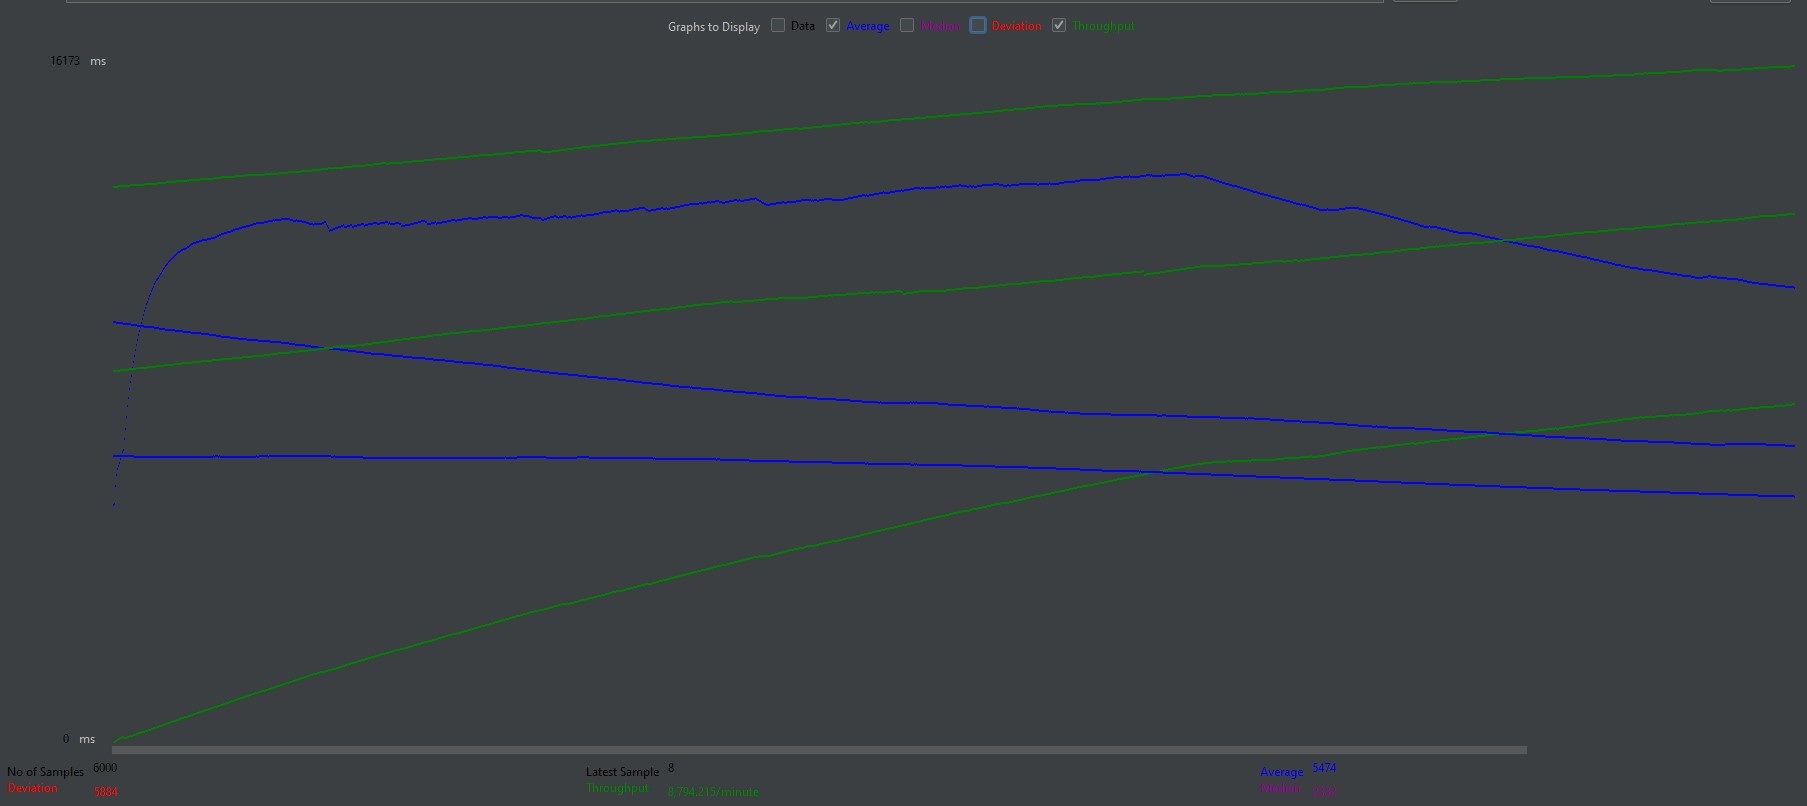

Source data for this figure (header and first rows):
timeStamp, elapsed, label, responseCode, responseMessage, threadName, dataType, success, failureMessage, bytes, sentBytes, grpThreads, allThreads, URL, Latency, IdleTime, Connect
1646688438014, 5519, Register Request, 200, OK, Puzzles Thread Group 1-291, text, true, , 1108, 321, 1000, 1000, http://puzzles.weatherapp.com/gateway/re…, 5519, 0, 157
1646688437988, 5563, Register Request, 200, OK, Puzzles Thread Group 1-273, text, true, , 1108, 321, 1000, 1000, http://puzzles.weatherapp.com/gateway/re…, 5563, 0, 186
1646688437964, 6980, Register Request, 200, OK, Puzzles Thread Group 1-105, text, true, , 1108, 321, 1000, 1000, http://puzzles.weatherapp.com/gateway/re…, 6980, 0, 229
1646688437993, 6951, Register Request, 200, OK, Puzzles Thread Group 1-286, text, true, , 1108, 321, 1000, 1000, http://puzzles.weatherapp.com/gateway/re…, 6951, 0, 190
1646688438148, 6796, Register Request, 200, OK, Puzzles Thread Group 1-339, text, true, , 1108, 321, 1000, 1000, http://puzzles.weatherapp.com/gateway/re…, 6796, 0, 28
1646688438115, 6829, Register Request, 200, OK, Puzzles Thread Group 1-310, text, true, , 1108, 321, 1000, 1000, http://puzzles.weatherapp.com/gateway/re…, 6829, 0, 52
1646688438115, 6830, Register Request, 200, OK, Puzzles Thread Group 1-300, text, true, , 1108, 321, 1000, 1000, http://puzzles.weatherapp.com/gateway/re…, 6829, 0, 51
1646688437990, 7321, Register Request, 200, OK, Puzzles Thread Group 1-169, text, true, , 1108, 321, 1000, 1000, http://puzzles.weatherapp.com/gateway/re…, 7321, 0, 187
1646688438114, 7197, Register Request, 200, OK, Puzzles Thread Group 1-323, text, true, , 1108, 321, 1000, 1000, http://puzzles.weatherapp.com/gateway/re…, 7197, 0, 56
1646688437987, 7473, Register Request, 200, OK, Puzzles Thread Group 1-277, text, true, , 1108, 321, 1000, 1000, http://puzzles.weatherapp.com/gateway/re…, 7473, 0, 186
1646688438116, 7349, Register Request, 200, OK, Puzzles Thread Group 1-328, text, true, , 1108, 321, 1000, 1000, http://puzzles.weatherapp.com/gateway/re…, 7348, 0, 53
1646688437844, 9798, Register Request, 200, OK, Puzzles Thread Group 1-167, text, true, , 1108, 321, 1000, 1000, http://puzzles.weatherapp.com/gateway/re…, 9798, 0, 337
1646688437993, 10221, Register Request, 200, OK, Puzzles Thread Group 1-230, text, true, , 1108, 321, 1000, 1000, http://puzzles.weatherapp.com/gateway/re…, 10221, 0, 189
1646688437997, 11155, Register Request, 200, OK, Puzzles Thread Group 1-176, text, true, , 1108, 321, 1000, 1000, http://puzzles.weatherapp.com/gateway/re…, 11155, 0, 197
1646688437997, 11157, Register Request, 200, OK, Puzzles Thread Group 1-149, text, true, , 1108, 321, 1000, 1000, http://puzzles.weatherapp.com/gateway/re…, 11157, 0, 198
1646688438115, 11044, Register Request, 200, OK, Puzzles Thread Group 1-301, text, true, , 1108, 321, 1000, 1000, http://puzzles.weatherapp.com/gateway/re…, 11044, 0, 51
1646688437815, 11430, Register Request, 200, OK, Puzzles Thread Group 1-36, text, true, , 1108, 320, 1000, 1000, http://puzzles.weatherapp.com/gateway/re…, 11430, 0, 363
1646688438007, 11240, Register Request, 200, OK, Puzzles Thread Group 1-126, text, true, , 1108, 321, 1000, 1000, http://puzzles.weatherapp.com/gateway/re…, 11240, 0, 190
1646688438115, 11133, Register Request, 200, OK, Puzzles Thread Group 1-306, text, true, , 1108, 321, 1000, 1000, http://puzzles.weatherapp.com/gateway/re…, 11133, 0, 54
1646688438115, 12007, Register Request, 200, OK, Puzzles Thread Group 1-326, text, true, , 1108, 321, 1000, 1000, http://puzzles.weatherapp.com/gateway/re…, 12007, 0, 51
1646688438498, 11625, Register Request, 200, OK, Puzzles Thread Group 1-453, text, true, , 1108, 321, 1000, 1000, http://puzzles.weatherapp.com/gateway/re…, 11625, 0, 1
1646688438115, 12008, Register Request, 200, OK, Puzzles Thread Group 1-324, text, true, , 1108, 321, 1000, 1000, http://puzzles.weatherapp.com/gateway/re…, 12008, 0, 50
1646688438115, 12013, Register Request, 200, OK, Puzzles Thread Group 1-305, text, true, , 1108, 321, 1000, 1000, http://puzzles.weatherapp.com/gateway/re…, 12013, 0, 52
1646688438119, 12015, Register Request, 200, OK, Puzzles Thread Group 1-329, text, true, , 1108, 321, 1000, 1000, http://puzzles.weatherapp.com/gateway/re…, 12015, 0, 50
1646688437989, 12146, Register Request, 200, OK, Puzzles Thread Group 1-283, text, true, , 1108, 321, 1000, 1000, http://puzzles.weatherapp.com/gateway/re…, 12146, 0, 185
1646688438115, 12022, Register Request, 200, OK, Puzzles Thread Group 1-302, text, true, , 1108, 321, 1000, 1000, http://puzzles.weatherapp.com/gateway/re…, 12022, 0, 53
1646688437997, 12248, Register Request, 200, OK, Puzzles Thread Group 1-213, text, true, , 1108, 321, 1000, 1000, http://puzzles.weatherapp.com/gateway/re…, 12248, 0, 200
1646688437815, 12431, Register Request, 200, OK, Puzzles Thread Group 1-196, text, true, , 1108, 321, 1000, 1000, http://puzzles.weatherapp.com/gateway/re…, 12431, 0, 356
1646688438114, 12138, Register Request, 200, OK, Puzzles Thread Group 1-317, text, true, , 1108, 321, 1000, 1000, http://puzzles.weatherapp.com/gateway/re…, 12138, 0, 51
1646688437963, 12412, Register Request, 200, OK, Puzzles Thread Group 1-22, text, true, , 1108, 320, 1000, 1000, http://puzzles.weatherapp.com/gateway/re…, 12412, 0, 223
1646688437996, 12380, Register Request, 200, OK, Puzzles Thread Group 1-156, text, true, , 1108, 321, 1000, 1000, http://puzzles.weatherapp.com/gateway/re…, 12380, 0, 193
1646688437844, 12897, Register Request, 200, OK, Puzzles Thread Group 1-38, text, true, , 1108, 320, 1000, 1000, http://puzzles.weatherapp.com/gateway/re…, 12897, 0, 335
1646688437870, 12872, Register Request, 200, OK, Puzzles Thread Group 1-204, text, true, , 1108, 321, 1000, 1000, http://puzzles.weatherapp.com/gateway/re…, 12872, 0, 313
1646688438013, 12730, Register Request, 200, OK, Puzzles Thread Group 1-294, text, true, , 1108, 321, 1000, 1000, http://puzzles.weatherapp.com/gateway/re…, 12730, 0, 169
1646688438348, 12399, Register Request, 200, OK, Puzzles Thread Group 1-308, text, true, , 1108, 321, 1000, 1000, http://puzzles.weatherapp.com/gateway/re…, 12399, 0, 1
1646688437997, 12754, Register Request, 200, OK, Puzzles Thread Group 1-184, text, true, , 1108, 321, 1000, 1000, http://puzzles.weatherapp.com/gateway/re…, 12754, 0, 194
1646688438426, 12330, Register Request, 200, OK, Puzzles Thread Group 1-431, text, true, , 1108, 321, 1000, 1000, http://puzzles.weatherapp.com/gateway/re…, 12330, 0, 1
1646688438448, 12310, Register Request, 200, OK, Puzzles Thread Group 1-439, text, true, , 1108, 321, 1000, 1000, http://puzzles.weatherapp.com/gateway/re…, 12310, 0, 2
1646688437974, 12785, Register Request, 200, OK, Puzzles Thread Group 1-121, text, true, , 1108, 321, 1000, 1000, http://puzzles.weatherapp.com/gateway/re…, 12785, 0, 225
1646688437814, 12946, Register Request, 200, OK, Puzzles Thread Group 1-32, text, true, , 1108, 320, 1000, 1000, http://puzzles.weatherapp.com/gateway/re…, 12946, 0, 361
1646688438146, 12614, Register Request, 200, OK, Puzzles Thread Group 1-338, text, true, , 1108, 321, 1000, 1000, http://puzzles.weatherapp.com/gateway/re…, 12614, 0, 28
1646688438006, 12759, Register Request, 200, OK, Puzzles Thread Group 1-252, text, true, , 1108, 321, 1000, 1000, http://puzzles.weatherapp.com/gateway/re…, 12759, 0, 167
1646688438011, 12756, Register Request, 200, OK, Puzzles Thread Group 1-292, text, true, , 1108, 321, 1000, 1000, http://puzzles.weatherapp.com/gateway/re…, 12756, 0, 177
1646688437870, 12898, Register Request, 200, OK, Puzzles Thread Group 1-163, text, true, , 1108, 321, 1000, 1000, http://puzzles.weatherapp.com/gateway/re…, 12898, 0, 312
1646688438701, 12071, Register Request, 200, OK, Puzzles Thread Group 1-520, text, true, , 1108, 321, 1000, 1000, http://puzzles.weatherapp.com/gateway/re…, 12071, 0, 1
1646688438836, 11938, Register Request, 200, OK, Puzzles Thread Group 1-565, text, true, , 1108, 321, 1000, 1000, http://puzzles.weatherapp.com/gateway/re…, 11938, 0, 6
1646688437991, 12785, Register Request, 200, OK, Puzzles Thread Group 1-182, text, true, , 1108, 321, 1000, 1000, http://puzzles.weatherapp.com/gateway/re…, 12785, 0, 188
1646688437989, 12789, Register Request, 200, OK, Puzzles Thread Group 1-194, text, true, , 1108, 321, 1000, 1000, http://puzzles.weatherapp.com/gateway/re…, 12789, 0, 187
1646688438114, 12699, Register Request, 200, OK, Puzzles Thread Group 1-274, text, true, , 1108, 321, 1000, 1000, http://puzzles.weatherapp.com/gateway/re…, 12699, 0, 54
1646688438115, 12700, Register Request, 200, OK, Puzzles Thread Group 1-312, text, true, , 1108, 321, 1000, 1000, http://puzzles.weatherapp.com/gateway/re…, 12700, 0, 50
1646688438007, 12809, Register Request, 200, OK, Puzzles Thread Group 1-276, text, true, , 1108, 321, 1000, 1000, http://puzzles.weatherapp.com/gateway/re…, 12809, 0, 191
1646688437990, 12839, Register Request, 200, OK, Puzzles Thread Group 1-248, text, true, , 1108, 321, 1000, 1000, http://puzzles.weatherapp.com/gateway/re…, 12839, 0, 187
1646688437972, 12858, Register Request, 200, OK, Puzzles Thread Group 1-98, text, true, , 1108, 320, 1000, 1000, http://puzzles.weatherapp.com/gateway/re…, 12858, 0, 221
1646688437990, 12848, Register Request, 200, OK, Puzzles Thread Group 1-173, text, true, , 1108, 321, 1000, 1000, http://puzzles.weatherapp.com/gateway/re…, 12848, 0, 187
1646688437998, 12841, Register Request, 200, OK, Puzzles Thread Group 1-212, text, true, , 1108, 321, 1000, 1000, http://puzzles.weatherapp.com/gateway/re…, 12840, 0, 716
1646688437814, 13027, Register Request, 200, OK, Puzzles Thread Group 1-26, text, true, , 1108, 320, 1000, 1000, http://puzzles.weatherapp.com/gateway/re…, 13027, 0, 361
1646688437999, 12843, Register Request, 200, OK, Puzzles Thread Group 1-143, text, true, , 1108, 321, 1000, 1000, http://puzzles.weatherapp.com/gateway/re…, 12843, 0, 173
1646688438355, 12499, Register Request, 200, OK, Puzzles Thread Group 1-394, text, true, , 1108, 321, 1000, 1000, http://puzzles.weatherapp.com/gateway/re…, 12499, 0, 1
1646688438356, 12502, Register Request, 200, OK, Puzzles Thread Group 1-381, text, true, , 1108, 321, 1000, 1000, http://puzzles.weatherapp.com/gateway/re…, 12502, 0, 1
1646688437978, 12914, Register Request, 200, OK, Puzzles Thread Group 1-53, text, true, , 1108, 320, 1000, 1000, http://puzzles.weatherapp.com/gateway/re…, 12914, 0, 735
... 5,940 more rows
